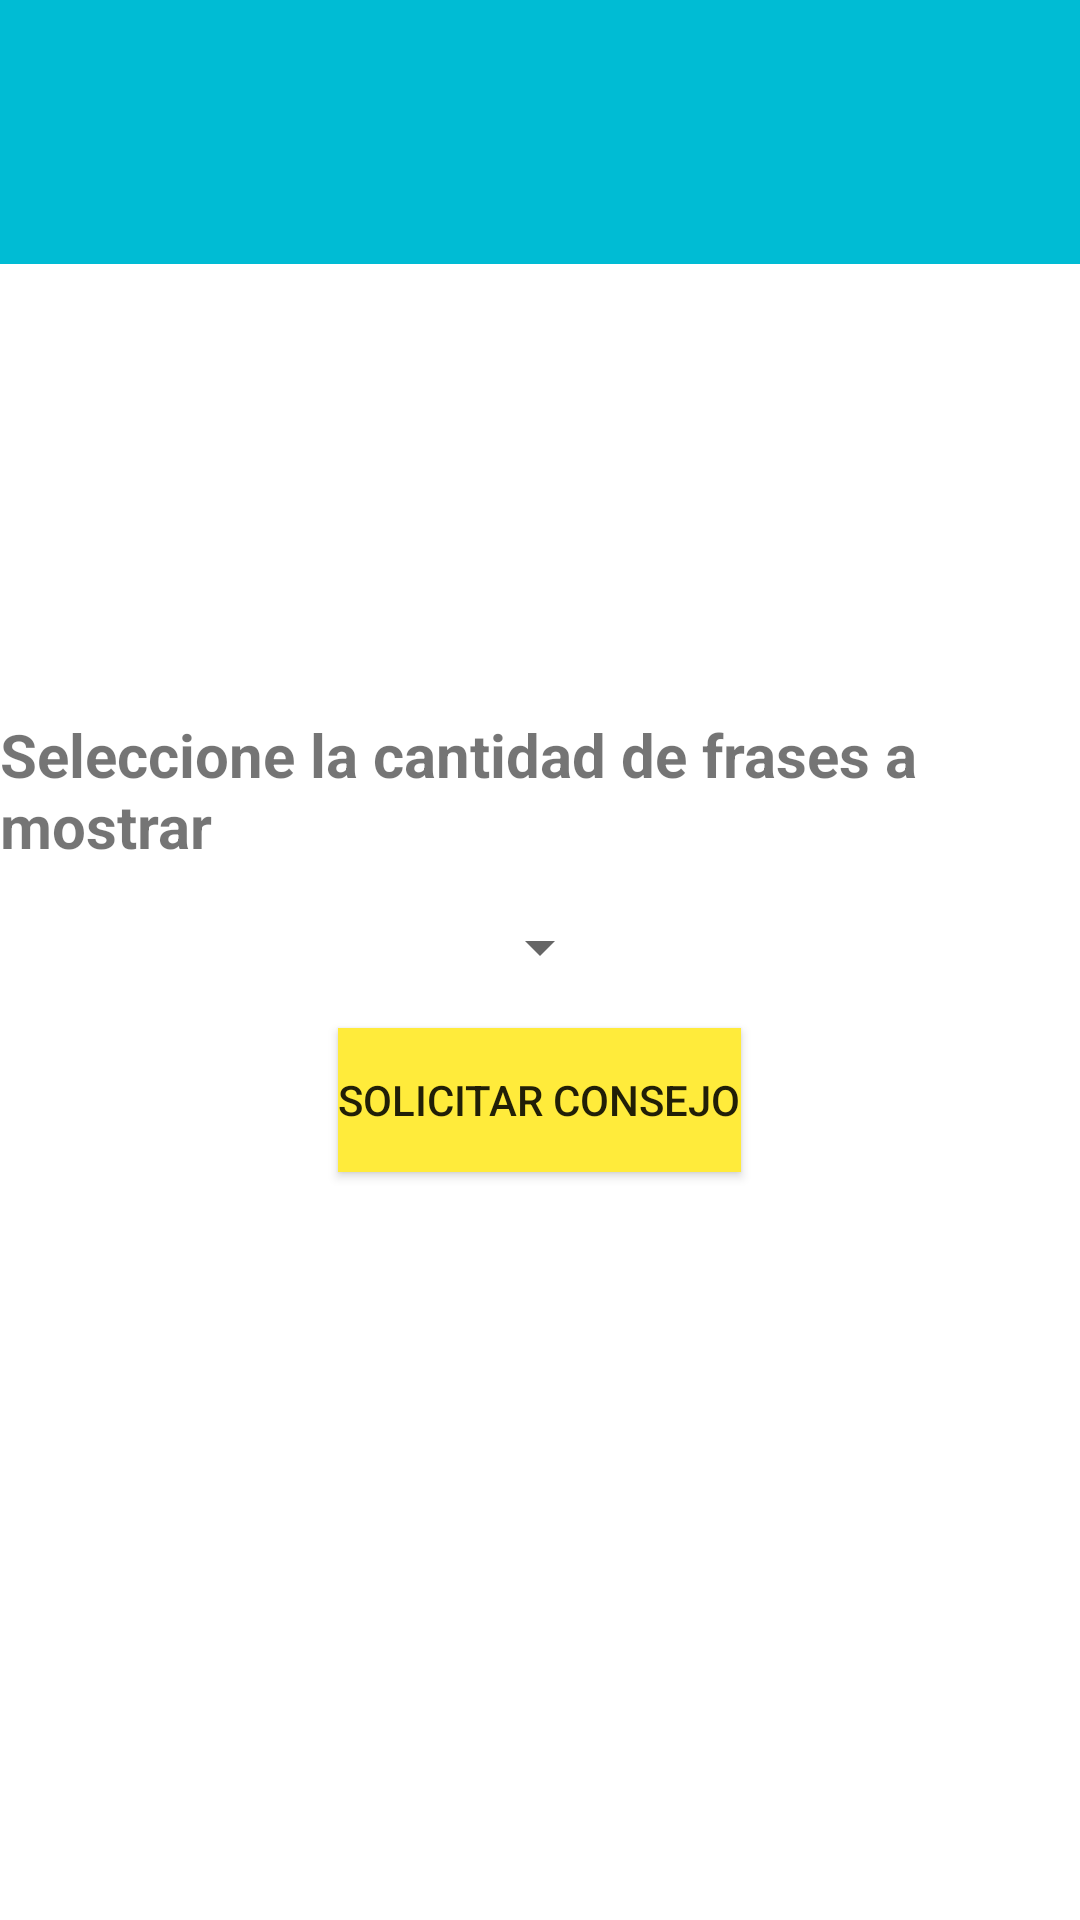

Android layout source for this screen:
<!-- AndroidManifest.xml: application theme Theme.TheSimpson -->
<!-- res/layout/activity_main.xml -->
<?xml version="1.0" encoding="utf-8"?>
<LinearLayout xmlns:android="http://schemas.android.com/apk/res/android"
    xmlns:app="http://schemas.android.com/apk/res-auto"
    xmlns:tools="http://schemas.android.com/tools"
    android:layout_width="match_parent"
    android:layout_height="match_parent"
    android:orientation="vertical"
    tools:context=".MainActivity">

    <include
        layout="@layout/toolbar"
        android:layout_width="match_parent"
        android:layout_height="88dp"></include>

    <TextView
        android:layout_width="wrap_content"
        android:layout_height="wrap_content"
        android:layout_gravity="center"
        android:layout_marginTop="150dp"
        android:text="Seleccione la cantidad de frases a mostrar"
        android:textSize="20sp"
        android:textStyle="bold"></TextView>

    <Spinner
        android:id="@+id/spnForm"
        android:layout_width="wrap_content"
        android:layout_height="wrap_content"
        android:layout_gravity="center"
        android:layout_marginTop="@dimen/marginTopForm"></Spinner>
    <Button
        android:id="@+id/btnForm"
        android:layout_width="wrap_content"
        android:layout_height="wrap_content"
        android:layout_gravity="center"
        android:layout_marginTop="@dimen/marginTopForm"
        android:background="@color/primary"
        android:text="Solicitar Consejo"></Button>

    <ListView
        android:id="@+id/listForm"
        android:layout_width="match_parent"
        android:layout_height="match_parent"
        android:layout_marginTop="30dp"
        android:nestedScrollingEnabled="true"></ListView>

</LinearLayout>
<!-- res/layout/toolbar.xml (included above) -->
<?xml version="1.0" encoding="utf-8"?>
<androidx.appcompat.widget.Toolbar xmlns:tools="http://schemas.android.com/tools"
    android:minHeight="?actionBarSize"
    android:id="@+id/toolbar"
    android:background="@color/accent"
    xmlns:app="http://schemas.android.com/apk/res-auto"
    app:popupTheme="@style/Theme.AppCompat.Light"
    android:theme="@style/ThemeOverlay.AppCompat.Dark.ActionBar"
    xmlns:android="http://schemas.android.com/apk/res/android"
    android:layout_width="match_parent"
    android:layout_height="match_parent">
     <ImageView
         android:src="@drawable/ic_the_simpsons_logo___yellow"
         android:foregroundGravity="center"
         android:layout_width="wrap_content"
         android:layout_height="wrap_content"></ImageView>
</androidx.appcompat.widget.Toolbar>
<!-- resources referenced by this layout -->
<resources>
  <color name="accent">#00BCD4</color>
  <color name="primary">#FFEB3B</color>
  <dimen name="marginTopForm">15dp</dimen>
  <style name="Theme.TheSimpson" parent="Theme.MaterialComponents.DayNight.NoActionBar">
          
          <item name="colorPrimary">@color/purple_500</item>
          <item name="colorPrimaryVariant">@color/purple_700</item>
          <item name="colorOnPrimary">@color/white</item>
          
          <item name="colorSecondary">@color/teal_200</item>
          <item name="colorSecondaryVariant">@color/teal_700</item>
          <item name="colorOnSecondary">@color/black</item>
          
          <item name="android:statusBarColor" tools:targetApi="l">?attr/colorPrimaryVariant</item>
          
      </style>
  <color name="purple_500">#FF6200EE</color>
  <color name="purple_700">#FF3700B3</color>
  <color name="white">#FFFFFFFF</color>
  <color name="teal_200">#FF03DAC5</color>
  <color name="teal_700">#FF018786</color>
  <color name="black">#FF000000</color>
</resources>
